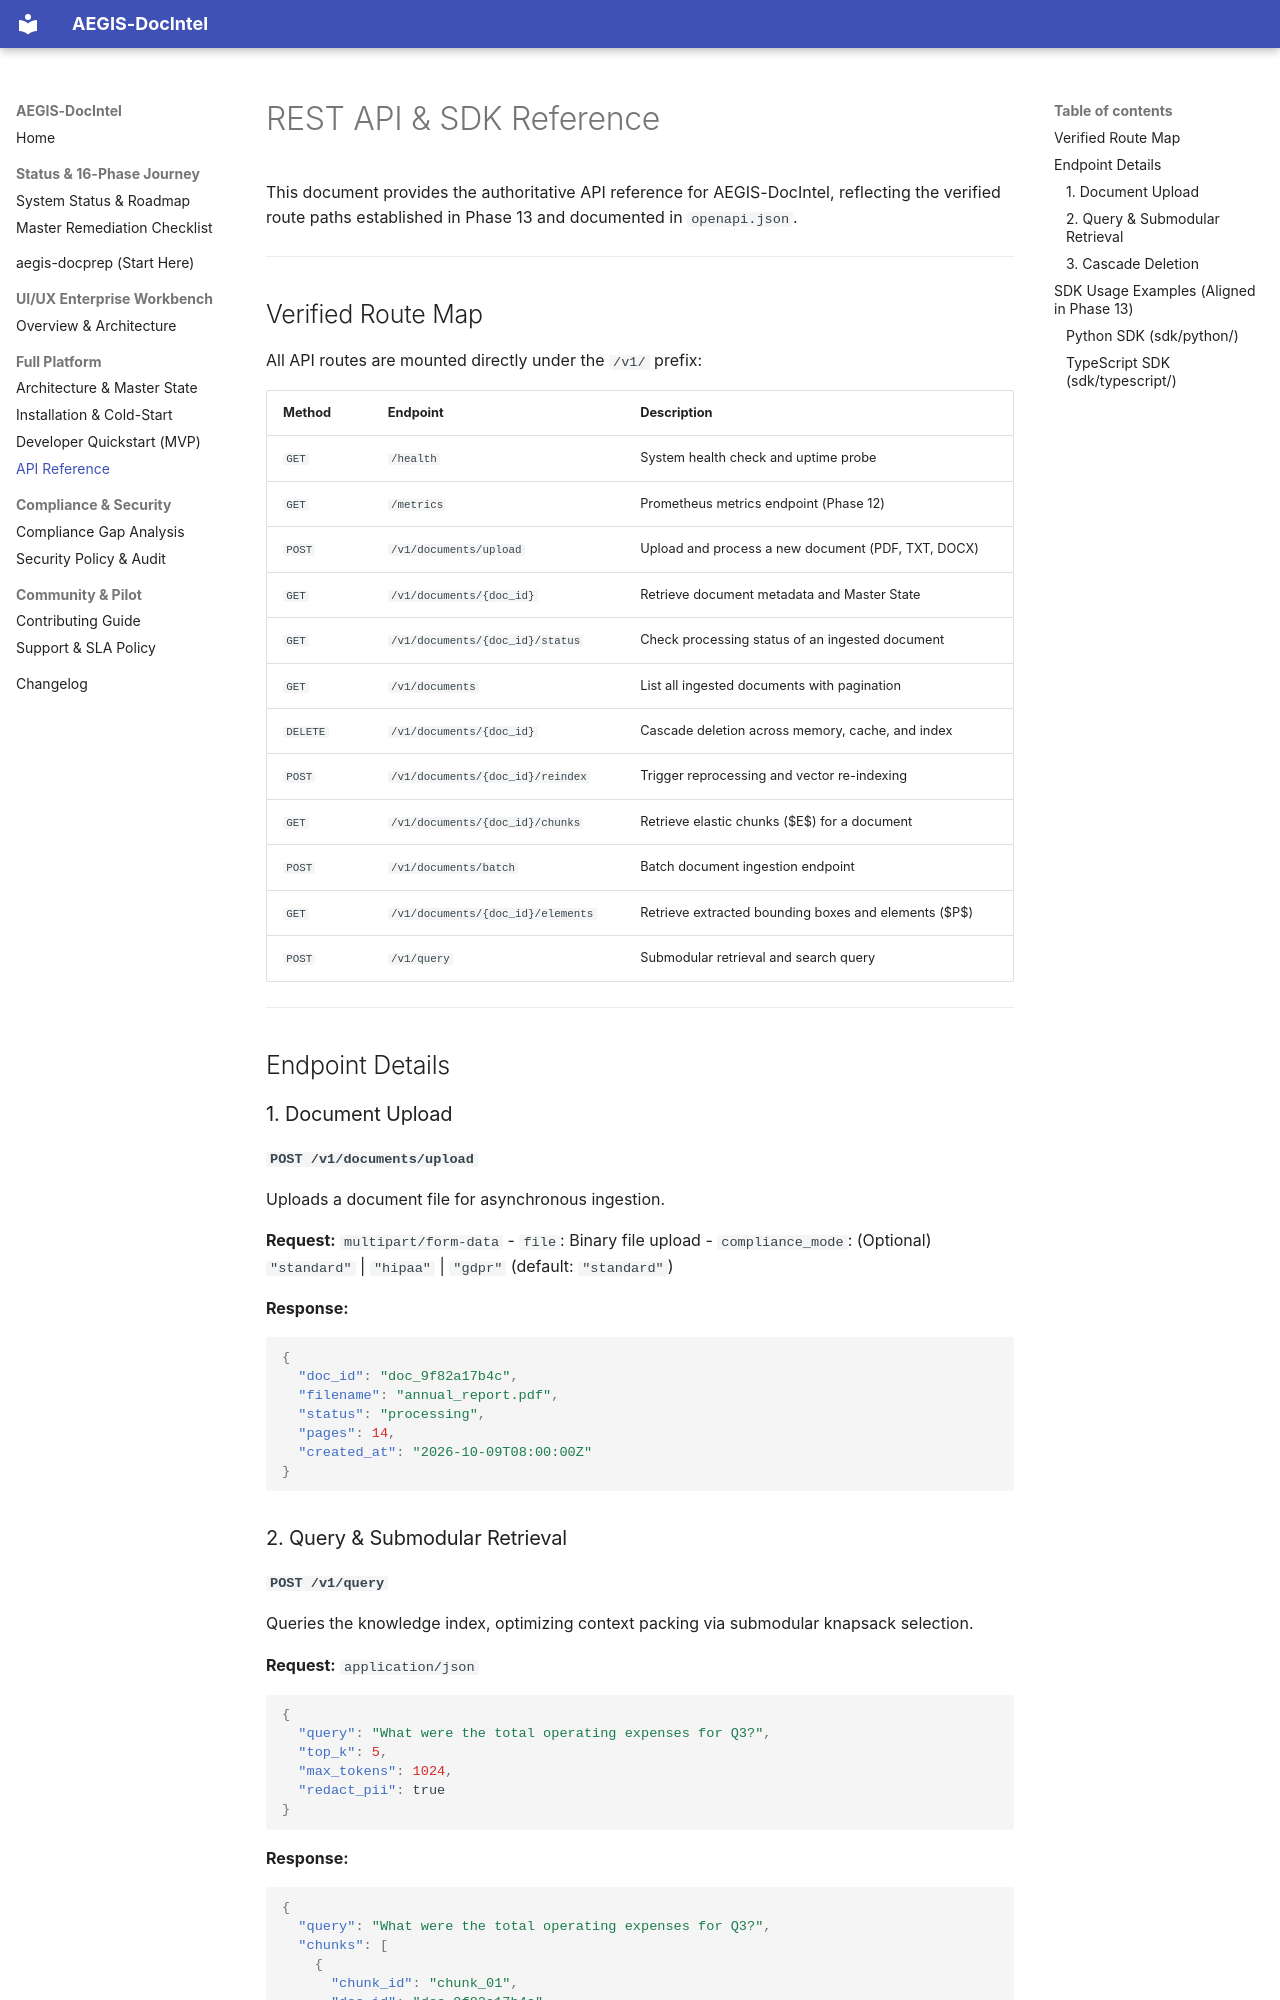

repository: SahilKhutey/AEGIS-DocIntel · page: api/index.html · generator: mkdocs

# REST API & SDK Reference

This document provides the authoritative API reference for AEGIS-DocIntel, reflecting the verified route paths established in Phase 13 and documented in `openapi.json`.

---

## Verified Route Map

All API routes are mounted directly under the `/v1/` prefix:

| Method | Endpoint | Description |
|---|---|---|
| `GET` | `/health` | System health check and uptime probe |
| `GET` | `/metrics` | Prometheus metrics endpoint (Phase 12) |
| `POST` | `/v1/documents/upload` | Upload and process a new document (PDF, TXT, DOCX) |
| `GET` | `/v1/documents/{doc_id}` | Retrieve document metadata and Master State |
| `GET` | `/v1/documents/{doc_id}/status` | Check processing status of an ingested document |
| `GET` | `/v1/documents` | List all ingested documents with pagination |
| `DELETE` | `/v1/documents/{doc_id}` | Cascade deletion across memory, cache, and index |
| `POST` | `/v1/documents/{doc_id}/reindex` | Trigger reprocessing and vector re-indexing |
| `GET` | `/v1/documents/{doc_id}/chunks` | Retrieve elastic chunks ($E$) for a document |
| `POST` | `/v1/documents/batch` | Batch document ingestion endpoint |
| `GET` | `/v1/documents/{doc_id}/elements` | Retrieve extracted bounding boxes and elements ($P$) |
| `POST` | `/v1/query` | Submodular retrieval and search query |

---

## Endpoint Details

### 1. Document Upload
**`POST /v1/documents/upload`**

Uploads a document file for asynchronous ingestion.

**Request:** `multipart/form-data`
- `file`: Binary file upload
- `compliance_mode`: (Optional) `"standard"` | `"hipaa"` | `"gdpr"` (default: `"standard"`)

**Response:**
```json
{
  "doc_id": "doc_9f82a17b4c",
  "filename": "annual_report.pdf",
  "status": "processing",
  "pages": 14,
  "created_at": "2026-10-09T08:00:00Z"
}
```
